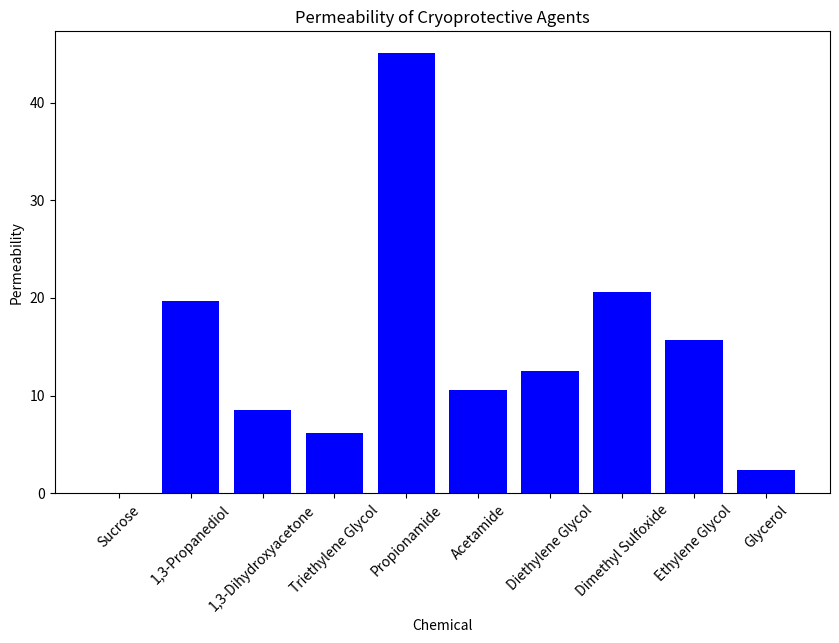

Write the Python code that produced this figure.
import pandas as pd
import matplotlib.pyplot as plt

# Step 2: Create DataFrame with CPA data
cpa_data = {
    'Chemical': ['Sucrose', '1,3-Propanediol', '1,3-Dihydroxyacetone', 'Triethylene Glycol', 'Propionamide', 'Acetamide', 'Diethylene Glycol', 'Dimethyl Sulfoxide', 'Ethylene Glycol', 'Glycerol'],
    'Permeability': [0.00026, 19.69, 8.55, 6.13, 45.05, 10.58, 12.56, 20.62, 15.73, 2.36],
    'Toxicity': ['Non-toxic', 'Non-toxic', 'Non-toxic', 'Non-toxic', 'Non-toxic', 'Non-toxic', 'Non-toxic', 'Non-toxic', 'Non-toxic', 'Non-toxic']
}

df = pd.DataFrame(cpa_data)

# Step 3: Visualize the data
plt.figure(figsize=(10,6))
plt.bar(df['Chemical'], df['Permeability'], color='blue')
plt.title('Permeability of Cryoprotective Agents')
plt.xlabel('Chemical')
plt.ylabel('Permeability')
plt.xticks(rotation=45)
plt.show()